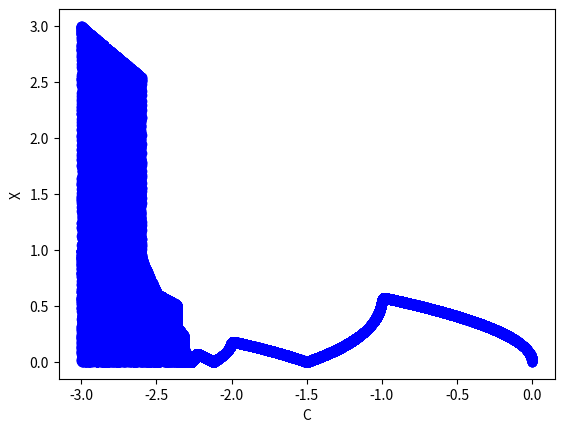

Reproduce this figure in Python.
import numpy as np
import matplotlib.pyplot as plt
import math


def f(x, c, n):
    for i in range(n):
        x = x**3+c*x
    return x


def cero(x, a, b):
    if(a > x < b):
        return True
    return False


# Orbits Calculation
n = 8
x = 0
cs = []
xs = []
params = np.arange(-3, 0, 10**(-5))
for c in params:
    x_0 = math.sqrt(-c/3)
    x = f(x_0, c, 2**n)
    print(c)
    cs.append(c)
    xs.append(abs(x-x_0))

# Period-doubling Bifurcation
ceros = []
for i in range(1, len(xs)-1):
    if(cero(xs[i], xs[i-1], xs[i+1])):
        ceros.append(cs[i])

print(ceros[-n:])

# Feigenbaum Constant
for i in range(n-3):
    print((ceros[-i-1]-ceros[-i-2])/(ceros[-2-i]-ceros[-i-3]))
plt.plot(cs, xs, 'ob')
plt.xlabel('C')
plt.ylabel('X')
plt.show()
